Image classification data set "recortes" (Dxnn017/fruit-detector-pricer on GitHub). Class labels (10): apple red 1, banana 1, cantaloupe 2, cocos 1, granadilla 1, kiwi 1, maracuja 1, peach 2, pear forelle 1, pineapple mini 1.

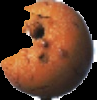
Label: granadilla 1

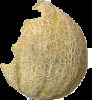
Label: cantaloupe 2

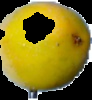
Label: maracuja 1

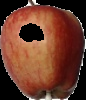
Label: apple red 1

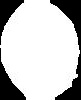
Label: cocos 1

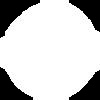
Label: peach 2
